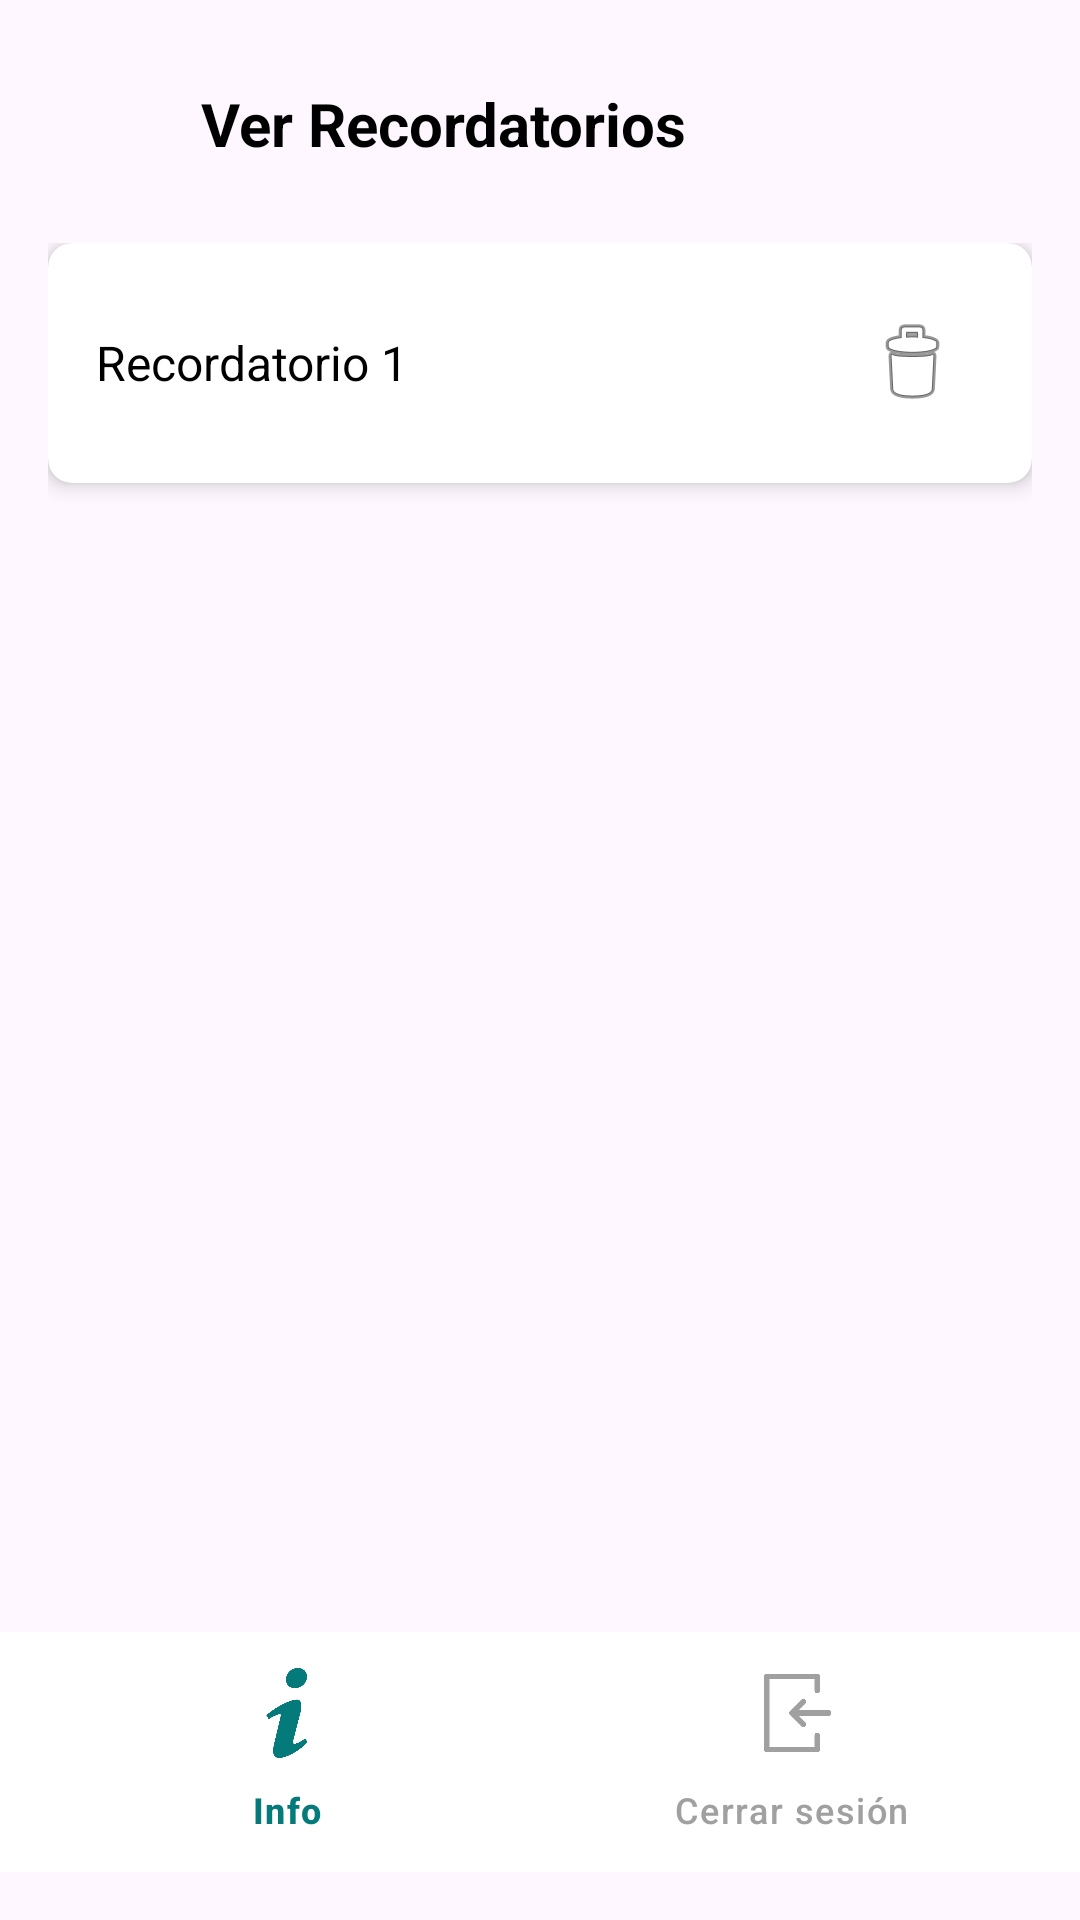

The Android layout XML behind this screen, and the referenced resources:
<!-- AndroidManifest.xml: application theme Theme.GluControl -->
<!-- res/layout/activity_ver_recordatorio.xml -->
<androidx.constraintlayout.widget.ConstraintLayout xmlns:android="http://schemas.android.com/apk/res/android"
    xmlns:app="http://schemas.android.com/apk/res-auto"
    android:layout_width="match_parent"
    android:layout_height="match_parent">

    

    

    <ImageButton
        android:id="@+id/btnBack"
        android:layout_width="59dp"
        android:layout_height="49dp"
        android:layout_marginTop="16dp"
        android:background="@android:color/transparent"
        android:contentDescription="Volver"
        android:padding="8dp"
        android:src="@drawable/ic_back"
        app:layout_constraintStart_toStartOf="parent"
        app:layout_constraintTop_toTopOf="parent" />

    <TextView
        android:id="@+id/tvTitulo"
        android:layout_width="0dp"
        android:layout_height="wrap_content"
        android:gravity="center_vertical"
        android:paddingStart="8dp"
        android:text="Ver Recordatorios"
        android:textColor="@android:color/black"
        android:textSize="20sp"
        android:textStyle="bold"
        app:layout_constraintBottom_toBottomOf="@id/btnBack"
        app:layout_constraintEnd_toEndOf="parent"
        app:layout_constraintHorizontal_bias="0.0"
        app:layout_constraintStart_toEndOf="@id/btnBack"
        app:layout_constraintTop_toTopOf="parent"
        app:layout_constraintVertical_bias="0.724" />

    
    <LinearLayout
        android:id="@+id/listaRecordatorios"
        android:layout_width="0dp"
        android:layout_height="0dp"
        android:orientation="vertical"
        android:layout_margin="16dp"
        app:layout_constraintTop_toBottomOf="@id/btnBack"
        app:layout_constraintBottom_toTopOf="@id/bottomNavigation"
        app:layout_constraintStart_toStartOf="parent"
        app:layout_constraintEnd_toEndOf="parent">

        
        
        <androidx.cardview.widget.CardView
            android:layout_width="match_parent"
            android:layout_height="wrap_content"
            android:layout_marginBottom="16dp"
            app:cardCornerRadius="8dp"
            app:cardElevation="4dp">

            <LinearLayout
                android:layout_width="match_parent"
                android:layout_height="wrap_content"
                android:gravity="center_vertical"
                android:orientation="horizontal"
                android:padding="16dp">

                
                <TextView
                    android:id="@+id/tvRecordatorio"
                    android:layout_width="0dp"
                    android:layout_height="wrap_content"
                    android:layout_weight="1"
                    android:ellipsize="end"
                    android:maxLines="2"
                    android:text="Recordatorio 1"
                    android:textColor="@android:color/black"
                    android:textSize="16sp" />

                
                <ImageButton
                    android:id="@+id/btnEliminarRecordatorio"
                    android:layout_width="48dp"
                    android:layout_height="48dp"
                    android:background="@android:color/transparent"
                    android:contentDescription="Eliminar Recordatorio"
                    android:src="@android:drawable/ic_menu_delete" />
            </LinearLayout>
        </androidx.cardview.widget.CardView>

    </LinearLayout>

    
    <com.google.android.material.bottomnavigation.BottomNavigationView
        android:id="@+id/bottomNavigation"
        android:layout_width="0dp"
        android:layout_height="wrap_content"
        android:layout_marginBottom="16dp"
        android:background="@android:color/white"
        app:itemIconSize="30dp"
        app:itemIconTint="@color/bottom_nav_color"
        app:itemTextColor="@color/bottom_nav_color"
        app:layout_constraintBottom_toBottomOf="parent"
        app:layout_constraintEnd_toEndOf="parent"
        app:layout_constraintHorizontal_bias="0.0"
        app:layout_constraintStart_toStartOf="parent"
        app:menu="@menu/bottom_nav_menu" />

</androidx.constraintlayout.widget.ConstraintLayout>
<!-- resources referenced by this layout -->
<resources>
  <style name="Theme.GluControl" parent="Base.Theme.GluControl" />
  <style name="Base.Theme.GluControl" parent="Theme.Material3.DayNight.NoActionBar">
          
          
      </style>
</resources>
